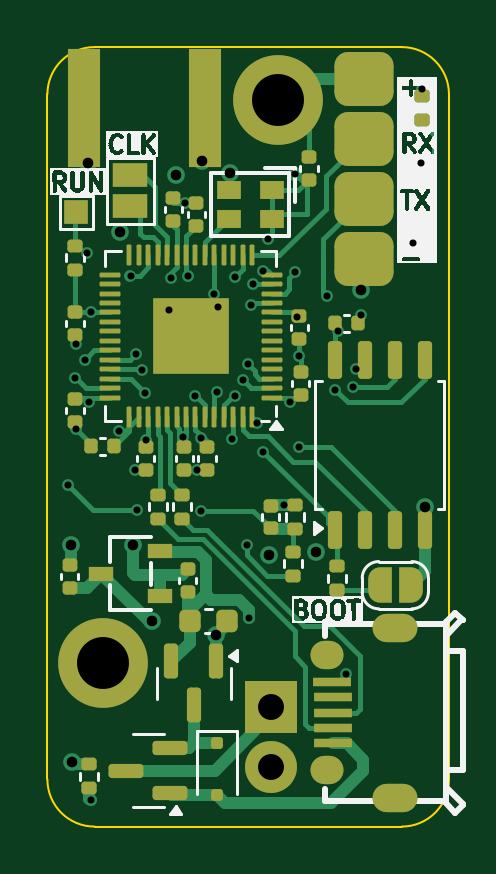
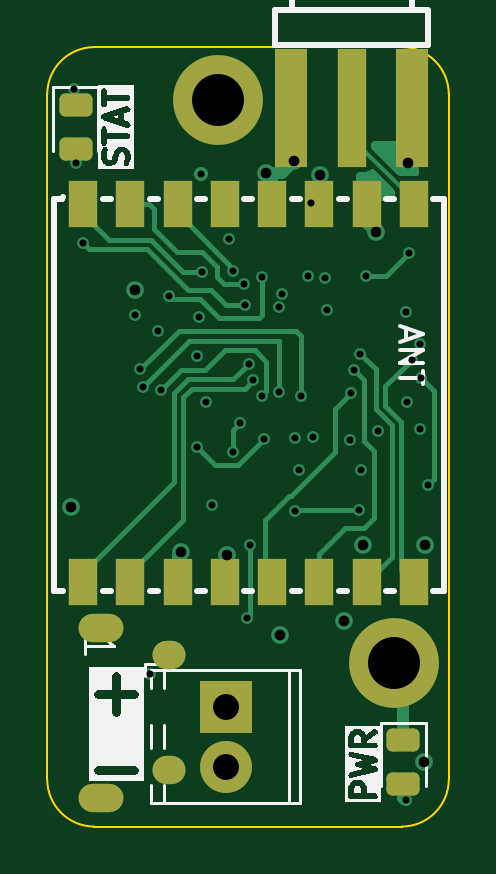
Circuit board: 13 layer files. Board 17.0 x 33.0 mm.
- bottom_copper: Hope-CuBottom.gbr (13230 bytes)
- inner_copper: Hope-CuIn1.gbr (69246 bytes)
- inner_copper: Hope-CuIn2.gbr (63371 bytes)
- top_copper: Hope-CuTop.gbr (30306 bytes)
- outline: Hope-EdgeCuts.gbr (883 bytes)
- bottom_mask: Hope-MaskBottom.gbr (2180 bytes)
- top_mask: Hope-MaskTop.gbr (7910 bytes)
- drill: Hope-NPTH.drl (265 bytes)
- drill: Hope-PTH.drl (1799 bytes)
- paste: Hope-PasteBottom.gbr (1782 bytes)
- paste: Hope-PasteTop.gbr (6561 bytes)
- bottom_silk: Hope-SilkBottom.gbr (19452 bytes)
- top_silk: Hope-SilkTop.gbr (39616 bytes)

=== bottom_copper: Hope-CuBottom.gbr (13230 bytes, source omitted) ===
=== inner_copper: Hope-CuIn1.gbr (69246 bytes, source omitted) ===
=== inner_copper: Hope-CuIn2.gbr (63371 bytes, source omitted) ===
=== top_copper: Hope-CuTop.gbr (30306 bytes, source omitted) ===
=== outline: Hope-EdgeCuts.gbr ===
%TF.GenerationSoftware,KiCad,Pcbnew,8.0.0*%
%TF.CreationDate,2025-01-25T20:08:19-08:00*%
%TF.ProjectId,Hope,486f7065-2e6b-4696-9361-645f70636258,rev?*%
%TF.SameCoordinates,Original*%
%TF.FileFunction,Profile,NP*%
%FSLAX46Y46*%
G04 Gerber Fmt 4.6, Leading zero omitted, Abs format (unit mm)*
G04 Created by KiCad (PCBNEW 8.0.0) date 2025-01-25 20:08:19*
%MOMM*%
%LPD*%
G01*
G04 APERTURE LIST*
%TA.AperFunction,Profile*%
%ADD10C,0.100000*%
%TD*%
G04 APERTURE END LIST*
D10*
X0Y2000000D02*
X0Y31000000D01*
X15000000Y33000000D02*
G75*
G02*
X17000000Y31000000I0J-2000000D01*
G01*
X17000000Y31000000D02*
X17000000Y2000000D01*
X17000000Y2000000D02*
G75*
G02*
X15000000Y0I-2000000J0D01*
G01*
X15000000Y0D02*
X2000000Y0D01*
X0Y31000000D02*
G75*
G02*
X2000000Y33000000I2000000J0D01*
G01*
X2000000Y0D02*
G75*
G02*
X0Y2000000I0J2000000D01*
G01*
X2000000Y33000000D02*
X15000000Y33000000D01*
M02*

=== bottom_mask: Hope-MaskBottom.gbr (2180 bytes, source withheld) ===
=== top_mask: Hope-MaskTop.gbr (7910 bytes, source omitted) ===
=== drill: Hope-NPTH.drl ===
M48
; DRILL file {KiCad 8.0.0} date 2025-01-25T20:08:19-0800
; FORMAT={-:-/ absolute / inch / decimal}
; #@! TF.CreationDate,2025-01-25T20:08:19-08:00
; #@! TF.GenerationSoftware,Kicad,Pcbnew,8.0.0
; #@! TF.FileFunction,NonPlated,1,4,NPTH
FMAT,2
INCH
%
G90
G05
M30

=== drill: Hope-PTH.drl ===
M48
; DRILL file {KiCad 8.0.0} date 2025-01-25T20:08:19-0800
; FORMAT={-:-/ absolute / inch / decimal}
; #@! TF.CreationDate,2025-01-25T20:08:19-08:00
; #@! TF.GenerationSoftware,Kicad,Pcbnew,8.0.0
; #@! TF.FileFunction,Plated,1,4,PTH
FMAT,2
INCH
; #@! TA.AperFunction,Plated,PTH,ViaDrill
T1C0.0118
; #@! TA.AperFunction,Plated,PTH,ViaDrill
T2C0.0177
; #@! TA.AperFunction,Plated,PTH,ComponentDrill
T3C0.0315
; #@! TA.AperFunction,Plated,PTH,ComponentDrill
T4C0.0433
; #@! TA.AperFunction,Plated,PTH,ComponentDrill
T5C0.0866
%
G90
G05
T1
X0.034Y0.57
X0.046Y0.748
X0.0475Y0.6629
X0.048Y0.804
X0.062Y0.778
X0.066Y0.9564
X0.07Y0.7073
X0.072Y0.8569
X0.072Y0.044
X0.1187Y0.6588
X0.1385Y0.9179
X0.146Y0.594
X0.1475Y0.788
X0.15Y0.528
X0.1575Y0.7614
X0.1628Y0.7228
X0.1647Y0.6442
X0.2029Y0.8608
X0.206Y0.914
X0.2263Y0.6493
X0.23Y1.0389
X0.2343Y0.9177
X0.2461Y0.7171
X0.25Y0.5951
X0.2556Y0.6479
X0.2557Y0.5262
X0.2783Y0.888
X0.2822Y0.7251
X0.2837Y0.8652
X0.3075Y0.6459
X0.312Y0.916
X0.312Y0.718
X0.326Y0.744
X0.332Y0.47
X0.3338Y0.7705
X0.336Y0.348
X0.3396Y0.87
X0.342Y0.904
X0.3488Y0.6726
X0.3589Y0.9258
X0.36Y0.625
X0.367Y0.9799
X0.394Y0.5361
X0.405Y0.707
X0.4119Y0.9238
X0.4127Y1.0881
X0.4157Y0.8489
X0.4199Y0.6319
X0.4201Y0.7837
X0.466Y0.884
X0.4798Y0.7282
X0.4842Y0.8252
X0.4972Y0.2546
X0.5089Y0.7332
X0.514Y0.762
X0.5231Y0.8519
X0.61Y0.972
X0.622Y1.106
X0.624Y1.23
T2
X0.04Y0.469
X0.0409Y0.1071
X0.068Y1.106
X0.1215Y0.9905
X0.143Y0.469
X0.174Y0.342
X0.214Y1.086
X0.258Y1.11
X0.2814Y0.32
X0.304Y1.09
X0.37Y0.452
X0.4469Y0.457
X0.523Y0.895
X0.63Y0.532
T4
X0.372Y0.2
X0.372Y0.1
T5
X0.092Y0.272
X0.384Y1.211
T3
G00X0.4616Y0.2853
M15
G01X0.4695Y0.2853
M16
G05
G00X0.4616Y0.0947
M15
G01X0.4695Y0.0947
M16
G05
G00X0.5659Y0.3317
M15
G01X0.5935Y0.3317
M16
G05
G00X0.5659Y0.0483
M15
G01X0.5935Y0.0483
M16
G05
M30

=== paste: Hope-PasteBottom.gbr (1782 bytes, source withheld) ===
=== paste: Hope-PasteTop.gbr (6561 bytes, source omitted) ===
=== bottom_silk: Hope-SilkBottom.gbr (19452 bytes, source omitted) ===
=== top_silk: Hope-SilkTop.gbr (39616 bytes, source omitted) ===
